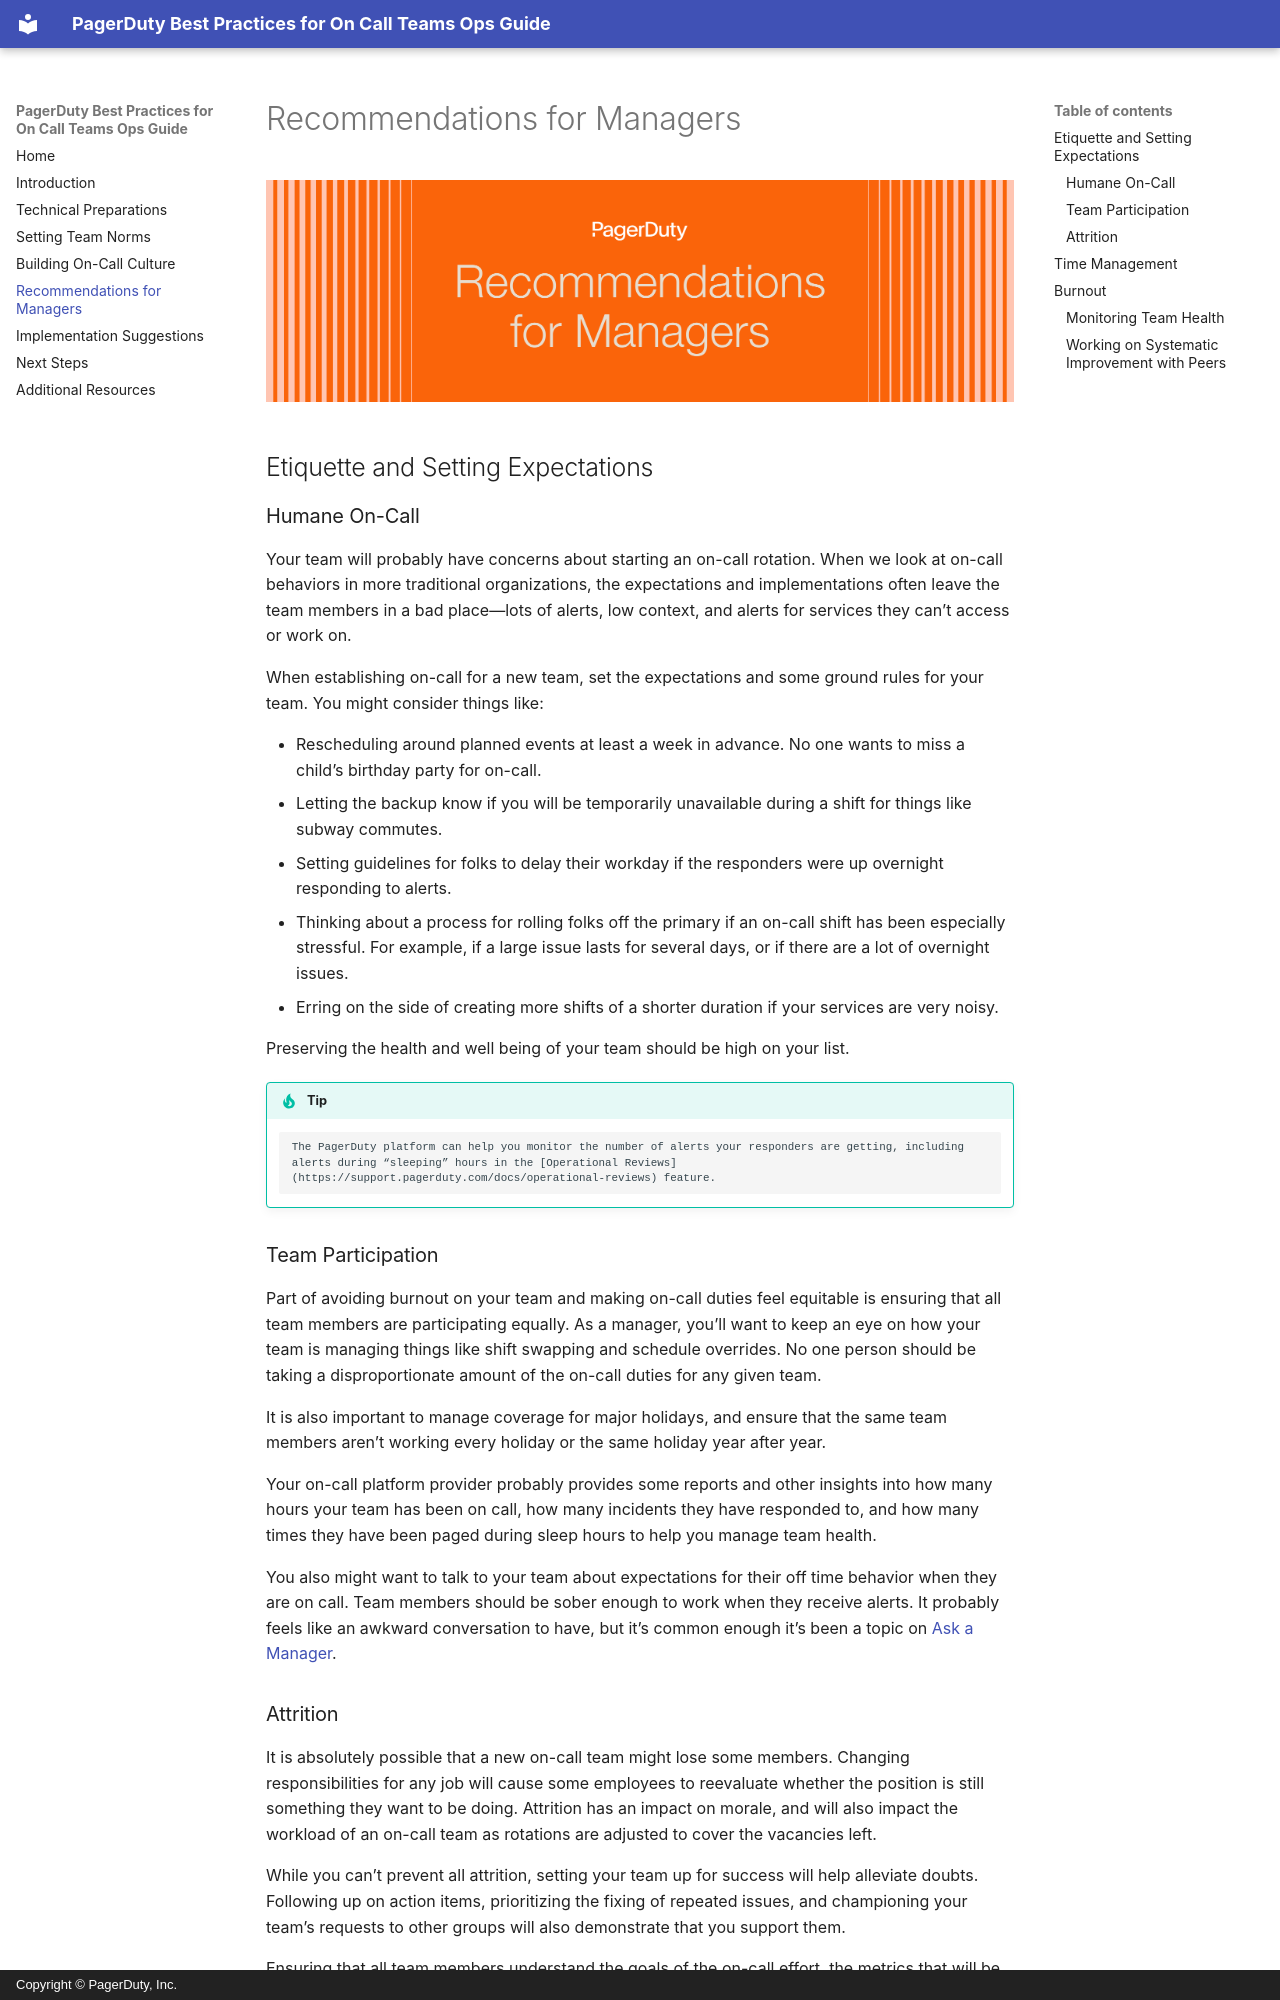

repository: PagerDuty/goingoncall-docs · page: managers/index.html · generator: mkdocs · copyright: Copyright © PagerDuty, Inc.

![Recommendations for Managers](/assets/images/headers/OnCall-Managers.png)

## Etiquette and Setting Expectations

### Humane On-Call
Your team will probably have concerns about starting an on-call rotation. When we look at on-call behaviors in more traditional organizations, the expectations and implementations often leave the team members in a bad place—lots of alerts, low context, and alerts for services they can’t access or work on.

When establishing on-call for a new team, set the expectations and some ground rules for your team. You might consider things like:

- Rescheduling around planned events at least a week in advance. No one wants to miss a child’s birthday party for on-call.
- Letting the backup know if you will be temporarily unavailable during a shift for things like subway commutes.
- Setting guidelines for folks to delay their workday if the responders were up overnight responding to alerts.
- Thinking about a process for rolling folks off the primary if an on-call shift has been especially stressful. For example, if a large issue lasts for several days, or if there are a lot of overnight issues.
- Erring on the side of creating more shifts of a shorter duration if your services are very noisy.

Preserving the health and well being of your team should be high on your list.

!!! tip
		The PagerDuty platform can help you monitor the number of alerts your responders are getting, including alerts during “sleeping” hours in the [Operational Reviews](https://support.pagerduty.com/docs/operational-reviews) feature.

### Team Participation

Part of avoiding burnout on your team and making on-call duties feel equitable is ensuring that all team members are participating equally. As a manager, you’ll want to keep an eye on how your team is managing things like shift swapping and schedule overrides. No one person should be taking a disproportionate amount of the on-call duties for any given team.

It is also important to manage coverage for major holidays, and ensure that the same team members aren’t working every holiday or the same holiday year after year.

Your on-call platform provider probably provides some reports and other insights into how many hours your team has been on call, how many incidents they have responded to, and how many times they have been paged during sleep hours to help you manage team health.

You also might want to talk to your team about expectations for their off time behavior when they are on call. Team members should be sober enough to work when they receive alerts. It probably feels like an awkward conversation to have, but it’s common enough it’s been a topic on [Ask a Manager](https://www.askamanager.org/2016/08/i-think-my-on-call-coworker-was-high-when-i-contacted-him.html).
